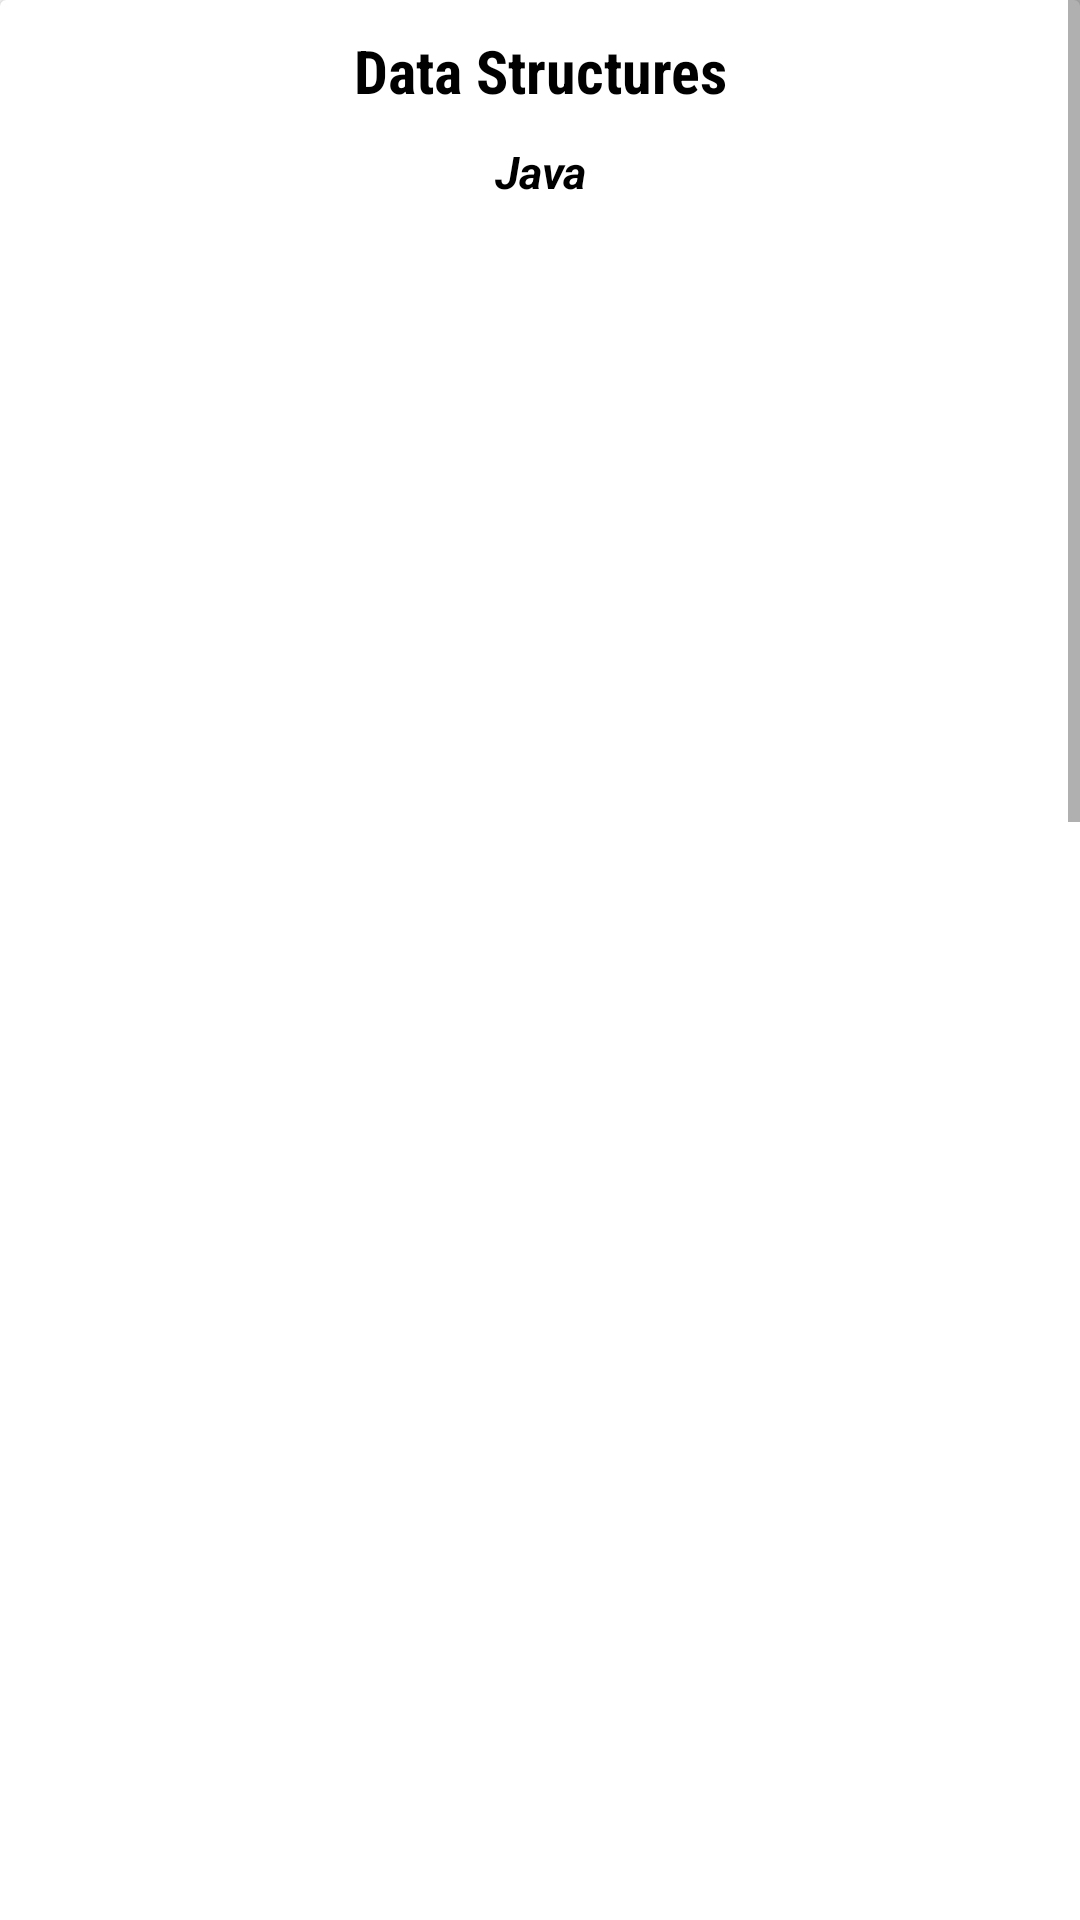

Here is an Android app screen rendered from its layout file. Give the layout XML and the strings, colors and styles it references.
<!-- AndroidManifest.xml: application theme AppTheme -->
<!-- res/layout/activity_data_structures.xml -->
<?xml version="1.0" encoding="utf-8"?>
<ScrollView xmlns:android="http://schemas.android.com/apk/res/android"
    xmlns:app="http://schemas.android.com/apk/res-auto"
    xmlns:tools="http://schemas.android.com/tools"
    android:layout_width="match_parent"
    android:layout_height="match_parent"
    tools:context="com.wolfpackalpha.ajaysharvesh.techqpro1.Lists.DataStructures">
    <android.support.v7.widget.CardView
        android:layout_width="match_parent"
        android:layout_height="match_parent">

    <LinearLayout
        android:orientation="vertical"
        android:layout_width="match_parent"
        android:layout_height="match_parent">

    <TextView
        android:layout_width="match_parent"
        android:layout_height="wrap_content"
        android:text="@string/ds"
        android:textColor="@color/black"
        android:gravity="center"
        android:padding="10dp"
        android:textSize="20sp"
        android:fontFamily="sans-serif-condensed"
        android:textStyle="bold"/>

    <TextView
        android:layout_width="match_parent"
        android:layout_height="wrap_content"
        android:text="@string/java"
        android:textColor="@color/black"
        android:gravity="center"
        android:textSize="15sp"
        android:fontFamily="sans-serif"
        android:textStyle="bold|italic"/>

    <ImageView
        android:id="@+id/ds1"
        android:layout_width="match_parent"
        android:layout_height="500dp" />
        <ImageView
            android:id="@+id/ds2"
            android:layout_width="match_parent"
            android:layout_height="500dp" />
        <ImageView
            android:id="@+id/ds3"
            android:layout_width="match_parent"
            android:layout_height="320dp" />
        <Button
            android:id="@+id/btn_nxt22"
            android:layout_width="400dp"
            android:layout_height="wrap_content"
            android:background="@drawable/button_style"
            android:text="@string/nxt"
            android:layout_gravity="center"
            android:layout_below="@+id/subhead"
            android:textColor="@color/white"
            android:textStyle="bold" />

        <Button
            android:layout_marginBottom="5dp"
            android:id="@+id/btn_pre22"
            android:layout_width="400dp"
            android:layout_marginTop="5dp"
            android:layout_height="wrap_content"
            android:layout_alignParentBottom="true"
            android:layout_alignParentLeft="true"
            android:layout_alignParentStart="true"
            android:background="@drawable/button_style"
            android:text="@string/pre"
            android:layout_gravity="center"
            android:textColor="@color/white"
            android:textStyle="bold" />
    </LinearLayout>

    </android.support.v7.widget.CardView>
</ScrollView>
<!-- resources referenced by this layout -->
<resources>
  <color name="black">#000</color>
  <color name="white">#FFF</color>
  <!-- drawable button_style (drawable) -->
  <?xml version="1.0" encoding="utf-8"?>
  <shape xmlns:android="http://schemas.android.com/apk/res/android">
      <corners
          android:radius="55dp" />
      <solid android:color="#0fcbec"/>
  
      <padding android:top="15dp" android:right="15dp" android:left="15dp" android:bottom="15dp" />
  </shape>
  <string name="ds">Data Structures</string>
  <string name="java">Java</string>
  <string name="nxt"> Next &gt;&gt; </string>
  <string name="pre"> &lt;&lt; Previous </string>
  <style name="AppTheme" parent="Theme.AppCompat.Light.DarkActionBar">
          
          <item name="colorPrimary">@color/colorPrimary</item>
          <item name="colorPrimaryDark">@color/colorPrimaryDark</item>
          <item name="colorAccent">@color/colorAccent</item>
      </style>
  <color name="colorPrimary">#0fcbec</color>
  <color name="colorPrimaryDark">#009e9e</color>
  <color name="colorAccent">#FF4081</color>
</resources>
